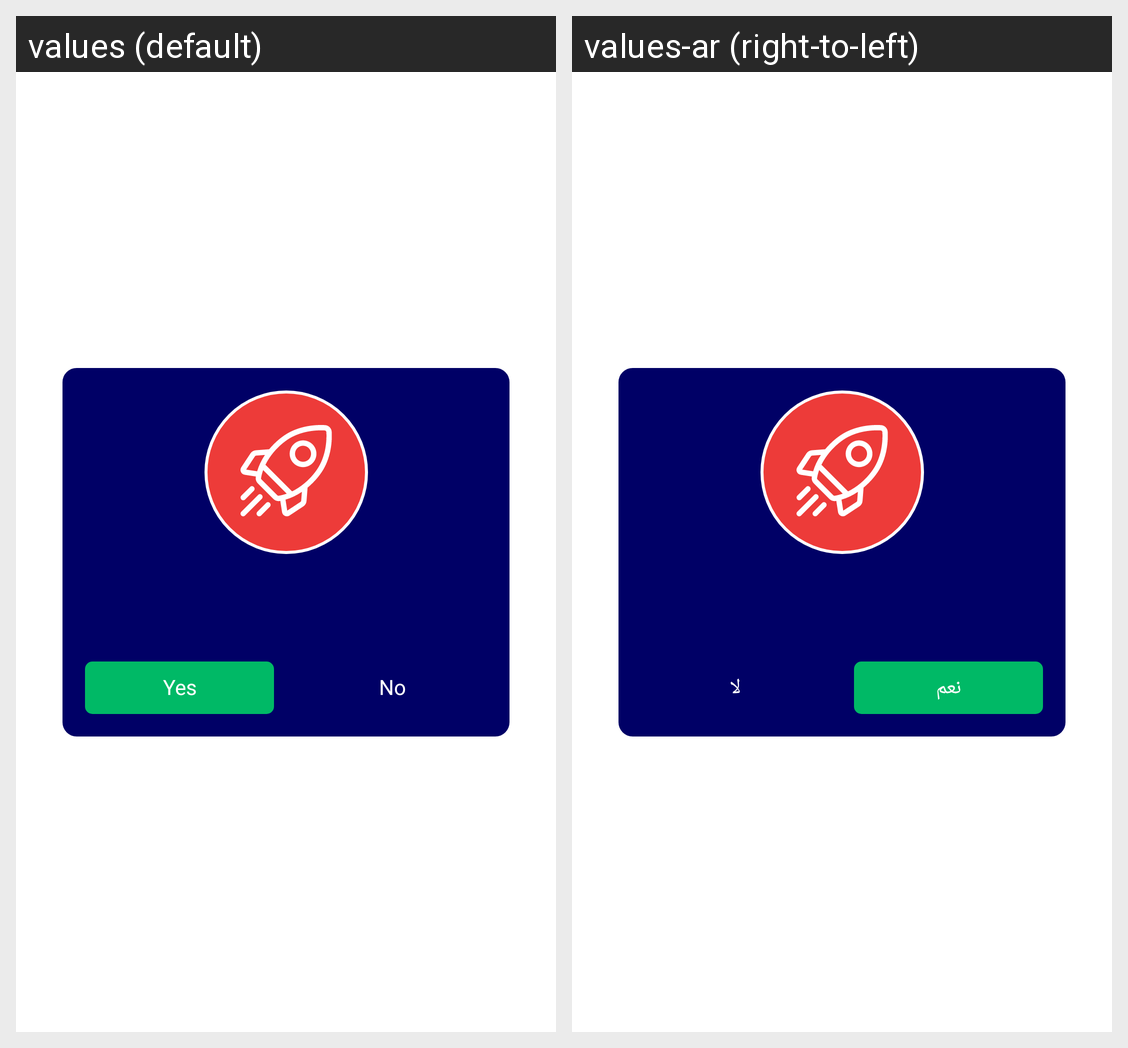

Here is an Android app screen in its default locale and in the app's own translations. Write out the translated-string differences for the strings that appear on this screen.
Android screen res/layout/dialog_view_warning.xml rendered under 2 locales, left to right: values (default), values-ar (right-to-left). Device: Nexus 5 (rendered at 1080×1920; each locale shown at half size, 540×960, under a caption strip naming it); theme AppTheme.
Strings drawn on this screen, with the default value and each locale's value (text and hints the layout hard-codes, and strings that could not be matched under every locale, appear in the picture but are not listed):

No
  values: No
  values-ar: لا

Yes
  values: Yes
  values-ar: نعم
